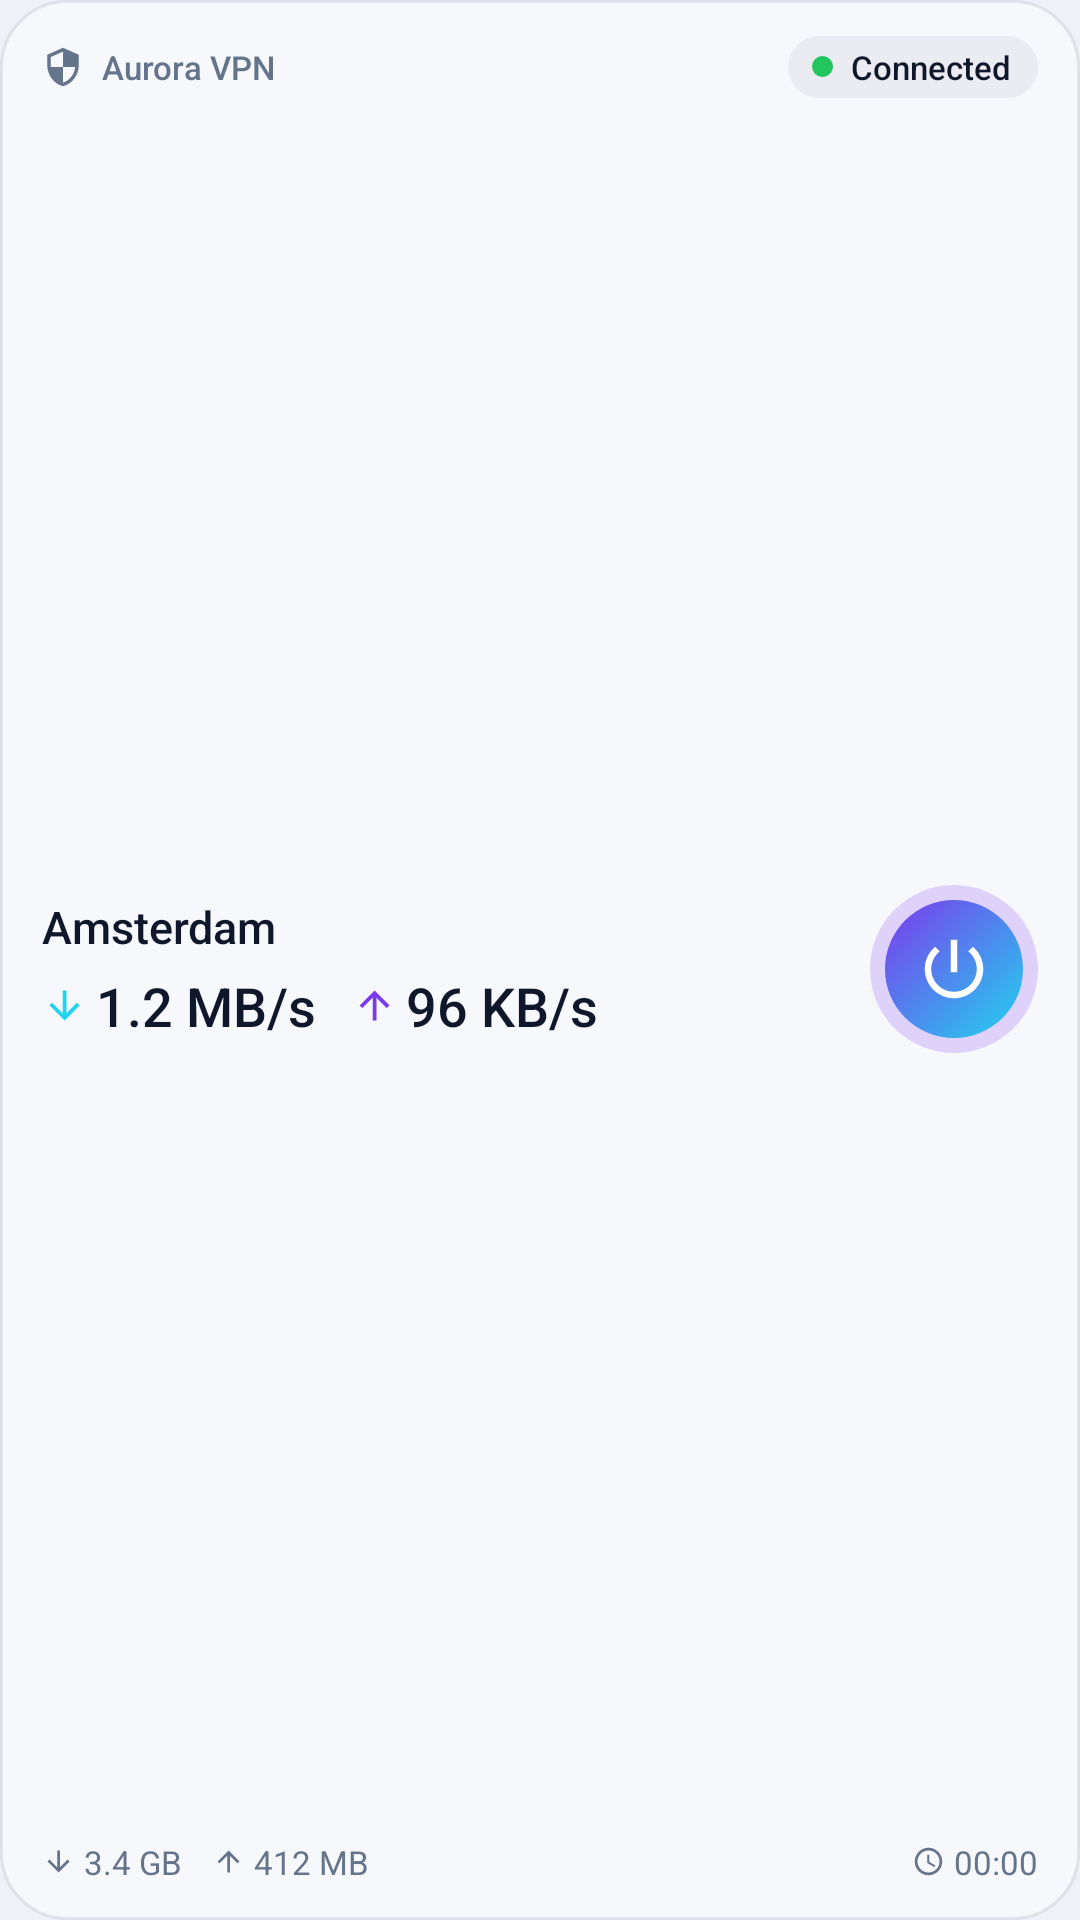

Reconstruct the res/layout file that produces this screen, plus the resources it refers to.
<!-- AndroidManifest.xml: application theme Theme.aurora_vpn -->
<!-- res/layout/widget_full.xml -->
<?xml version="1.0" encoding="utf-8"?>
<LinearLayout xmlns:android="http://schemas.android.com/apk/res/android"
    android:id="@+id/root"
    android:layout_width="match_parent"
    android:layout_height="match_parent"
    android:background="@drawable/widget_card"
    android:orientation="vertical"
    android:paddingLeft="14dp"
    android:paddingTop="12dp"
    android:paddingRight="14dp"
    android:paddingBottom="12dp">

    
    <LinearLayout
        android:layout_width="match_parent"
        android:layout_height="wrap_content"
        android:gravity="center_vertical"
        android:orientation="horizontal">

        <ImageView
            android:layout_width="14dp"
            android:layout_height="14dp"
            android:contentDescription="@null"
            android:src="@drawable/ic_notification"
            android:tint="@color/widget_text_dim" />

        <TextView
            android:layout_width="0dp"
            android:layout_height="wrap_content"
            android:layout_marginLeft="6dp"
            android:layout_weight="1"
            android:fontFamily="sans-serif-medium"
            android:singleLine="true"
            android:text="@string/app_name"
            android:textColor="@color/widget_text_dim"
            android:textSize="11sp" />

        <LinearLayout
            android:layout_width="wrap_content"
            android:layout_height="wrap_content"
            android:background="@drawable/widget_chip"
            android:gravity="center_vertical"
            android:orientation="horizontal"
            android:paddingLeft="8dp"
            android:paddingTop="3dp"
            android:paddingRight="9dp"
            android:paddingBottom="3dp">

            <ImageView
                android:id="@+id/state_dot"
                android:layout_width="7dp"
                android:layout_height="7dp"
                android:contentDescription="@null"
                android:src="@drawable/widget_dot"
                android:tint="@color/widget_ok" />

            <TextView
                android:id="@+id/state"
                android:text="@string/widget_state_on"
                android:layout_width="wrap_content"
                android:layout_height="wrap_content"
                android:layout_marginLeft="6dp"
                android:fontFamily="sans-serif-medium"
                android:singleLine="true"
                android:textColor="@color/widget_text"
                android:textSize="11sp" />
        </LinearLayout>
    </LinearLayout>

    
    <LinearLayout
        android:layout_width="match_parent"
        android:layout_height="0dp"
        android:layout_weight="1"
        android:gravity="center_vertical"
        android:orientation="horizontal">

        <LinearLayout
            android:layout_width="0dp"
            android:layout_height="wrap_content"
            android:layout_weight="1"
            android:orientation="vertical">

            <TextView
                android:id="@+id/server"
                android:text="@string/widget_preview_server"
                android:layout_width="match_parent"
                android:layout_height="wrap_content"
                android:ellipsize="end"
                android:fontFamily="sans-serif-medium"
                android:singleLine="true"
                android:textColor="@color/widget_text"
                android:textSize="15sp" />

            <LinearLayout
                android:id="@+id/traffic"
                android:layout_width="wrap_content"
                android:layout_height="wrap_content"
                android:layout_marginTop="4dp"
                android:gravity="center_vertical"
                android:orientation="horizontal">

                <ImageView
                    android:layout_width="15dp"
                    android:layout_height="15dp"
                    android:contentDescription="@null"
                    android:src="@drawable/ic_arrow_down"
                    android:tint="@color/widget_on_b" />

                <TextView
                    android:id="@+id/down_speed"
                    android:text="@string/widget_preview_down"
                    android:layout_width="wrap_content"
                    android:layout_height="wrap_content"
                    android:layout_marginLeft="3dp"
                    android:fontFamily="sans-serif-medium"
                    android:fontFeatureSettings="tnum"
                    android:singleLine="true"
                    android:textColor="@color/widget_text"
                    android:textSize="18sp" />

                <ImageView
                    android:layout_width="15dp"
                    android:layout_height="15dp"
                    android:layout_marginLeft="12dp"
                    android:contentDescription="@null"
                    android:src="@drawable/ic_arrow_up"
                    android:tint="@color/widget_on_a" />

                <TextView
                    android:id="@+id/up_speed"
                    android:text="@string/widget_preview_up"
                    android:layout_width="wrap_content"
                    android:layout_height="wrap_content"
                    android:layout_marginLeft="3dp"
                    android:fontFamily="sans-serif-medium"
                    android:fontFeatureSettings="tnum"
                    android:singleLine="true"
                    android:textColor="@color/widget_text"
                    android:textSize="18sp" />
            </LinearLayout>
        </LinearLayout>

        <ImageView
            android:id="@+id/btn"
            android:layout_width="56dp"
            android:layout_height="56dp"
            android:layout_marginLeft="10dp"
            android:background="@drawable/widget_btn_on"
            android:contentDescription="@string/widget_state_off"
            android:padding="15dp"
            android:scaleType="fitCenter"
            android:src="@drawable/ic_power" />
    </LinearLayout>

    
    <LinearLayout
        android:id="@+id/totals"
        android:layout_width="match_parent"
        android:layout_height="wrap_content"
        android:gravity="center_vertical"
        android:orientation="horizontal">

        <ImageView
            android:layout_width="11dp"
            android:layout_height="11dp"
            android:contentDescription="@null"
            android:src="@drawable/ic_arrow_down"
            android:tint="@color/widget_text_dim" />

        <TextView
            android:id="@+id/down_total"
            android:text="@string/widget_preview_down_total"
            android:layout_width="wrap_content"
            android:layout_height="wrap_content"
            android:layout_marginLeft="3dp"
            android:fontFeatureSettings="tnum"
            android:singleLine="true"
            android:textColor="@color/widget_text_dim"
            android:textSize="11sp" />

        <ImageView
            android:layout_width="11dp"
            android:layout_height="11dp"
            android:layout_marginLeft="10dp"
            android:contentDescription="@null"
            android:src="@drawable/ic_arrow_up"
            android:tint="@color/widget_text_dim" />

        <TextView
            android:id="@+id/up_total"
            android:text="@string/widget_preview_up_total"
            android:layout_width="0dp"
            android:layout_height="wrap_content"
            android:layout_marginLeft="3dp"
            android:layout_weight="1"
            android:fontFeatureSettings="tnum"
            android:singleLine="true"
            android:textColor="@color/widget_text_dim"
            android:textSize="11sp" />

        <ImageView
            android:layout_width="11dp"
            android:layout_height="11dp"
            android:contentDescription="@string/widget_session"
            android:src="@drawable/ic_clock"
            android:tint="@color/widget_text_dim" />

        <Chronometer
            android:id="@+id/uptime"
            android:layout_width="wrap_content"
            android:layout_height="wrap_content"
            android:layout_marginLeft="3dp"
            android:fontFeatureSettings="tnum"
            android:singleLine="true"
            android:textColor="@color/widget_text_dim"
            android:textSize="11sp" />
    </LinearLayout>
</LinearLayout>
<!-- resources referenced by this layout -->
<resources>
  <color name="widget_ok">#22C55E</color>
  <color name="widget_on_a">#7C3AED</color>
  <color name="widget_on_b">#22D3EE</color>
  <color name="widget_text">#0F172A</color>
  <color name="widget_text_dim">#64748B</color>
  <!-- drawable ic_arrow_down (drawable) -->
  <?xml version="1.0" encoding="utf-8"?>
  <vector xmlns:android="http://schemas.android.com/apk/res/android"
      android:width="24dp"
      android:height="24dp"
      android:viewportWidth="24"
      android:viewportHeight="24">
      <path
          android:fillColor="#FFFFFFFF"
          android:pathData="M20,12l-1.41,-1.41L13,16.17V4h-2v12.17l-5.58,-5.59L4,12l8,8 8,-8z" />
  </vector>
  <!-- drawable ic_arrow_up (drawable) -->
  <?xml version="1.0" encoding="utf-8"?>
  <vector xmlns:android="http://schemas.android.com/apk/res/android"
      android:width="24dp"
      android:height="24dp"
      android:viewportWidth="24"
      android:viewportHeight="24">
      <path
          android:fillColor="#FFFFFFFF"
          android:pathData="M4,12l1.41,1.41L11,7.83V20h2V7.83l5.58,5.59L20,12l-8,-8 -8,8z" />
  </vector>
  <!-- drawable ic_notification (drawable) -->
  <?xml version="1.0" encoding="utf-8"?>
  <vector xmlns:android="http://schemas.android.com/apk/res/android"
      android:width="24dp"
      android:height="24dp"
      android:viewportWidth="24"
      android:viewportHeight="24">
      <path
          android:fillColor="#FFFFFFFF"
          android:pathData="M12,1L3,5v6c0,5.55 3.84,10.74 9,12 5.16,-1.26 9,-6.45 9,-12V5L12,1zM12,11.99h7c-0.53,4.12 -3.28,7.79 -7,8.94V12H5V6.3l7,-3.11v8.8z" />
  </vector>
  <!-- drawable widget_card (drawable) -->
  <?xml version="1.0" encoding="utf-8"?>
  <shape xmlns:android="http://schemas.android.com/apk/res/android"
      android:shape="rectangle">
      <solid android:color="@color/widget_card" />
      <corners android:radius="@dimen/widget_radius" />
      <stroke
          android:width="1dp"
          android:color="@color/widget_card_stroke" />
  </shape>
  <!-- drawable widget_chip (drawable) -->
  <?xml version="1.0" encoding="utf-8"?>
  <shape xmlns:android="http://schemas.android.com/apk/res/android"
      android:shape="rectangle">
      <solid android:color="@color/widget_chip" />
      <corners android:radius="99dp" />
  </shape>
  <!-- drawable widget_dot (drawable) -->
  <?xml version="1.0" encoding="utf-8"?>
  <shape xmlns:android="http://schemas.android.com/apk/res/android"
      android:shape="oval">
      <solid android:color="#FFFFFFFF" />
      <size
          android:width="8dp"
          android:height="8dp" />
  </shape>
  <string name="app_name">"Aurora VPN"</string>
  <string name="widget_preview_down" translatable="false">1.2 MB/s</string>
  <string name="widget_preview_down_total" translatable="false">3.4 GB</string>
  <string name="widget_preview_server" translatable="false">Amsterdam</string>
  <string name="widget_preview_up" translatable="false">96 KB/s</string>
  <string name="widget_preview_up_total" translatable="false">412 MB</string>
  <string name="widget_session">Session</string>
  <string name="widget_state_off">Disconnected</string>
  <string name="widget_state_on">Connected</string>
  <style name="Theme.aurora_vpn" parent="Theme.MaterialComponents.DayNight.NoActionBar">
          
          <item name="android:windowBackground">#eef1f8</item>
      </style>
  <color name="widget_on_glow">#337C3AED</color>
  <color name="widget_card">#F7F8FC</color>
  <dimen name="widget_radius">22dp</dimen>
  <color name="widget_card_stroke">#140F172A</color>
  <color name="widget_chip">#0D0F172A</color>
</resources>
